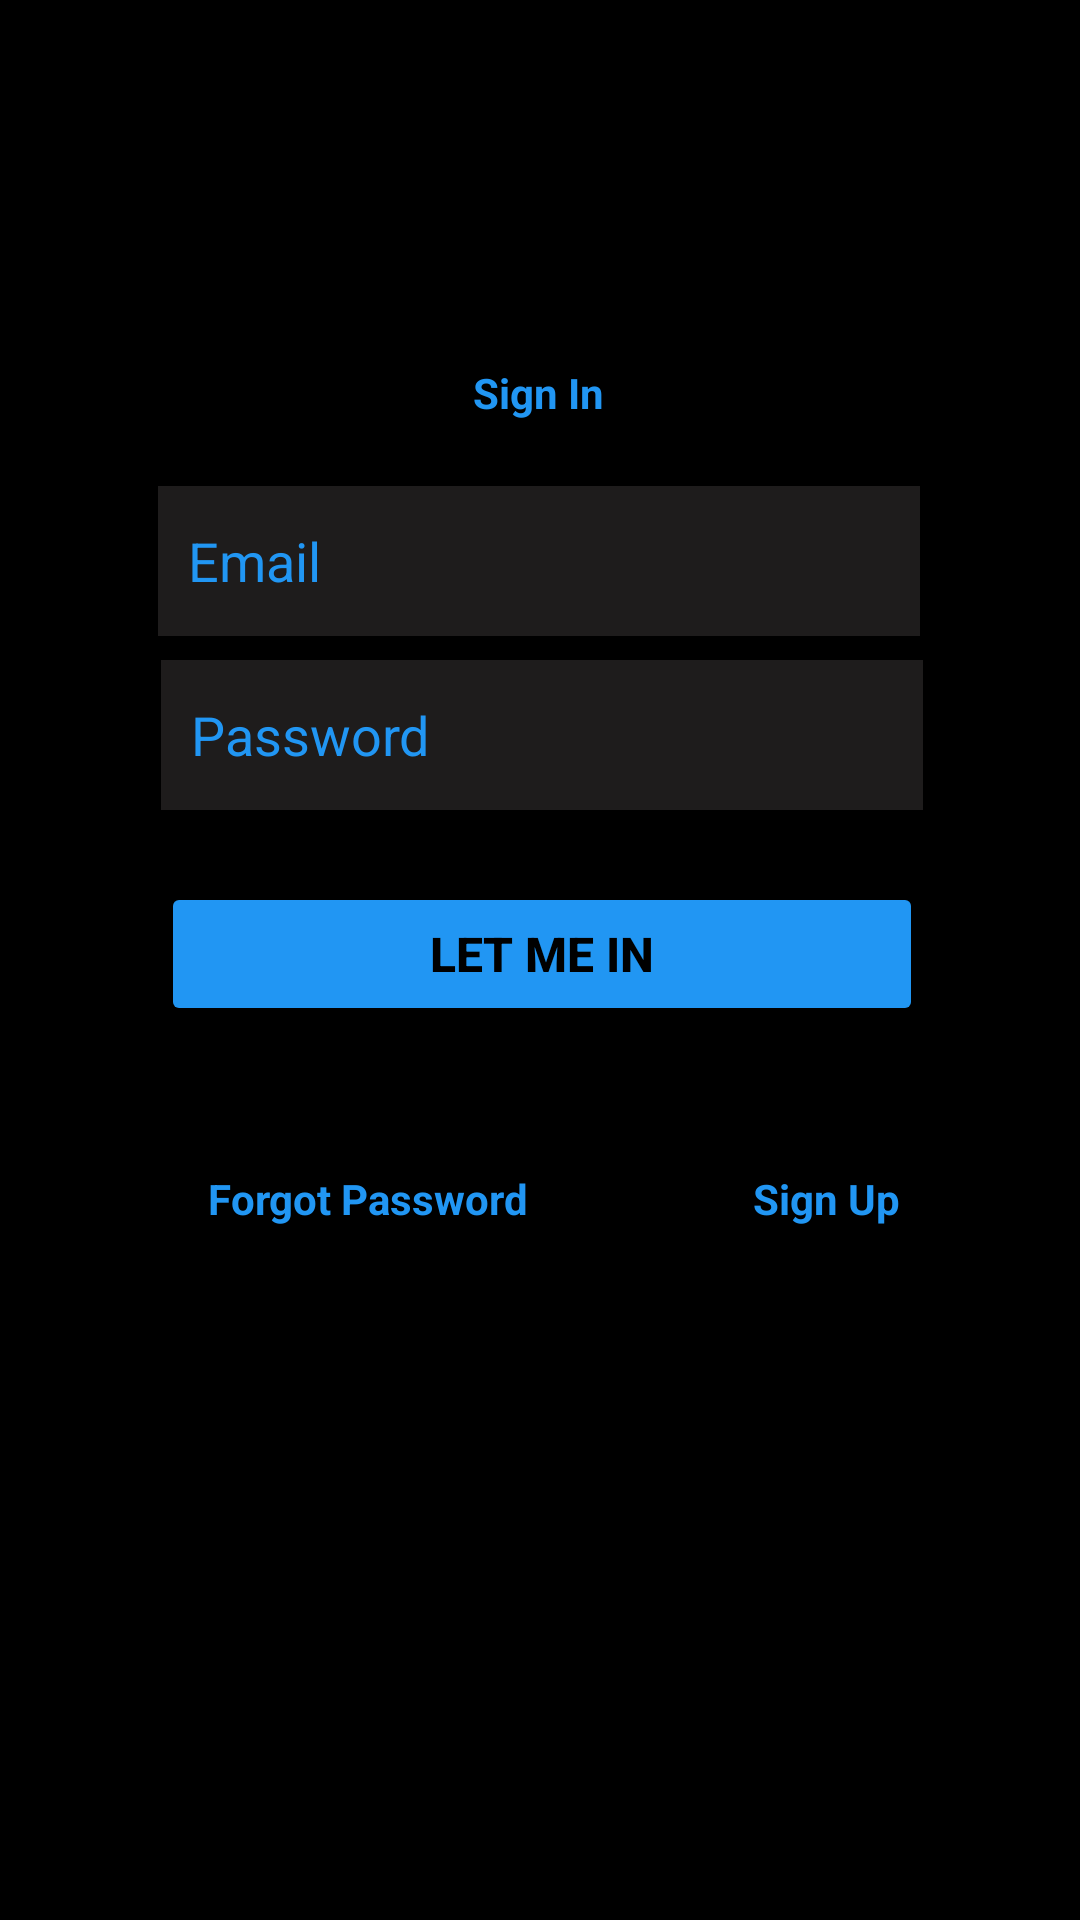

Android layout source for this screen:
<!-- AndroidManifest.xml: application theme Theme.EAAPP -->
<!-- res/layout/activity_main.xml -->
<?xml version="1.0" encoding="utf-8"?>
<androidx.constraintlayout.widget.ConstraintLayout xmlns:android="http://schemas.android.com/apk/res/android"
    xmlns:app="http://schemas.android.com/apk/res-auto"
    xmlns:tools="http://schemas.android.com/tools"
    android:layout_width="match_parent"
    android:layout_height="match_parent"
    android:layout_gravity="center"
    android:background="@color/black"
    tools:context=".MainActivity">
    <ImageView
        android:id="@+id/mainLogo"
        android:layout_width="125dp"
        android:layout_height="92dp"
        android:layout_marginTop="4dp"
        app:layout_constraintEnd_toEndOf="parent"
        app:layout_constraintHorizontal_bias="0.496"
        app:layout_constraintStart_toStartOf="parent"
        app:layout_constraintTop_toTopOf="parent"
        app:srcCompat="@drawable/mainlogo"
        android:contentDescription="@string/todo" />
    <TextView
        android:id="@+id/forgotPass"
        android:layout_width="wrap_content"
        android:layout_height="wrap_content"
        android:layout_marginTop="48dp"
        android:text="@string/forgot_password"
        android:textColor="#2196F3"
        android:textStyle="bold"
        app:layout_constraintBottom_toBottomOf="parent"
        app:layout_constraintEnd_toStartOf="@+id/signUp"
        app:layout_constraintHorizontal_bias="0.481"
        app:layout_constraintStart_toStartOf="parent"
        app:layout_constraintTop_toBottomOf="@+id/singInButton"
        app:layout_constraintVertical_bias="0.0" />
    <EditText
        android:id="@+id/email"
        android:layout_width="254dp"
        android:layout_height="50dp"
        android:layout_marginTop="20dp"
        android:background="#1E1C1C"
        android:ems="10"
        android:hint="@string/email"
        android:inputType="textEmailAddress"
        android:padding="10dp"
        android:textColor="#2196F3"
        android:textColorHint="#2196F3"
        app:layout_constraintEnd_toEndOf="parent"
        app:layout_constraintHorizontal_bias="0.496"
        app:layout_constraintStart_toStartOf="parent"
        app:layout_constraintTop_toBottomOf="@+id/loginText"
        android:autofillHints="" />
    <TextView
        android:id="@+id/signUp"
        android:layout_width="wrap_content"
        android:layout_height="wrap_content"
        android:layout_marginTop="48dp"
        android:layout_marginEnd="60dp"
        android:text="@string/sign_up"
        android:textColor="#2196F3"
        android:textStyle="bold"
        app:layout_constraintBottom_toBottomOf="parent"
        app:layout_constraintEnd_toEndOf="parent"
        app:layout_constraintTop_toBottomOf="@+id/singInButton"
        app:layout_constraintVertical_bias="0.0" />
    <EditText
        android:id="@+id/password"
        android:layout_width="254dp"
        android:layout_height="50dp"
        android:layout_marginTop="8dp"
        android:background="#1E1C1C"
        android:ems="10"
        android:hint="@string/password"
        android:inputType="textPassword"
        android:padding="10dp"
        android:textColor="#2196F3"
        android:textColorHint="#2196F3"
        app:layout_constraintEnd_toEndOf="parent"
        app:layout_constraintHorizontal_bias="0.507"
        app:layout_constraintStart_toStartOf="parent"
        app:layout_constraintTop_toBottomOf="@+id/email"
        android:autofillHints="" />
    <Button
        android:id="@+id/singInButton"
        android:layout_width="254dp"
        android:layout_height="48dp"
        android:layout_marginTop="24dp"
        android:backgroundTint="#2196F3"
        android:text="@string/let_me_in"
        android:textColor="@color/black"
        android:textSize="16sp"
        android:textStyle="bold"
        app:layout_constraintEnd_toEndOf="parent"
        app:layout_constraintHorizontal_bias="0.507"
        app:layout_constraintStart_toStartOf="parent"
        app:layout_constraintTop_toBottomOf="@+id/password" />
    <TextView
        android:id="@+id/loginText"
        android:layout_width="104dp"
        android:layout_height="22dp"
        android:layout_marginTop="24dp"
        android:gravity="center"
        android:text="@string/sign_in"
        android:textColor="#2196F3"
        android:textStyle="bold"
        app:layout_constraintEnd_toEndOf="parent"
        app:layout_constraintHorizontal_bias="0.498"
        app:layout_constraintStart_toStartOf="parent"
        app:layout_constraintTop_toBottomOf="@+id/mainLogo" />

</androidx.constraintlayout.widget.ConstraintLayout>
<!-- resources referenced by this layout -->
<resources>
  <string name="email">Email</string>
  <string name="forgot_password">Forgot Password</string>
  <string name="let_me_in">Let me In</string>
  <string name="password">Password</string>
  <string name="sign_in">Sign In</string>
  <string name="sign_up">Sign Up</string>
  <string name="todo">TODO</string>
  <style name="Theme.EAAPP" parent="Theme.MaterialComponents.DayNight.DarkActionBar">
          
          <item name="colorPrimary">@color/purple_500</item>
          <item name="colorPrimaryVariant">@color/purple_700</item>
          <item name="colorOnPrimary">@color/white</item>
          
          <item name="colorSecondary">@color/teal_200</item>
          <item name="colorSecondaryVariant">@color/teal_700</item>
          <item name="colorOnSecondary">@color/black</item>
          
          <item name="android:statusBarColor" tools:targetApi="l">?attr/colorPrimaryVariant</item>
          
      </style>
  <!-- not gathered from this repository: default colours our renderer supplied (Android Studio template values) -->
  <color name="purple_500">#FF6200EE</color>
  <color name="purple_700">#FF3700B3</color>
  <color name="teal_200">#FF03DAC5</color>
  <color name="teal_700">#FF018786</color>
  <color name="black">#FF000000</color>
  <color name="white">#FFFFFFFF</color>
</resources>
